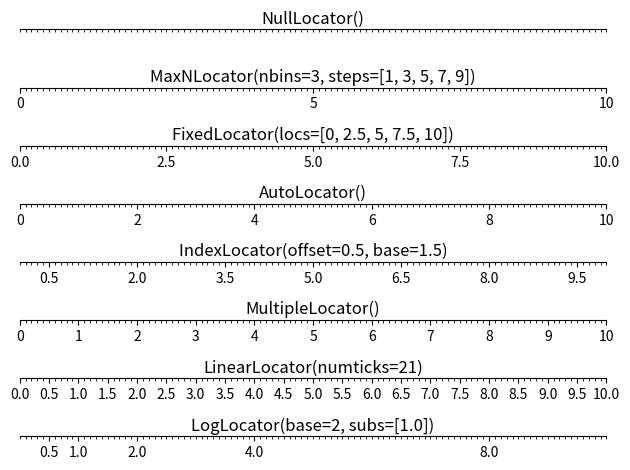

The script that saved this image:
from __future__ import unicode_literals
import numpy as np
import matplotlib.pyplot as mp
mp.figure()
locators = [
    'mp.NullLocator()',
    'mp.MaxNLocator(nbins=3, steps=[1, 3, 5, 7, 9])',
    'mp.FixedLocator(locs=[0, 2.5, 5, 7.5, 10])',
    'mp.AutoLocator()',
    'mp.IndexLocator(offset=0.5, base=1.5)',
    'mp.MultipleLocator()',
    'mp.LinearLocator(numticks=21)',
    'mp.LogLocator(base=2, subs=[1.0])']
n_locators = len(locators)
for i, locator in enumerate(locators):
    mp.subplot(n_locators, 1, i + 1)
    mp.xlim(0, 10)
    mp.ylim(-1, 1)
    mp.yticks(())
    ax = mp.gca()
    ax.spines['left'].set_color('none')
    ax.spines['right'].set_color('none')
    ax.spines['top'].set_color('none')
    ax.spines['bottom'].set_position(('data', 0))
    ax.xaxis.set_major_locator(eval(locator))
    ax.xaxis.set_minor_locator(mp.MultipleLocator(0.1))
    mp.plot(np.arange(11), np.zeros(11), c='none')
    mp.text(5, 0.3, locator[3:], ha='center', size=12)
mp.tight_layout()
mp.show()